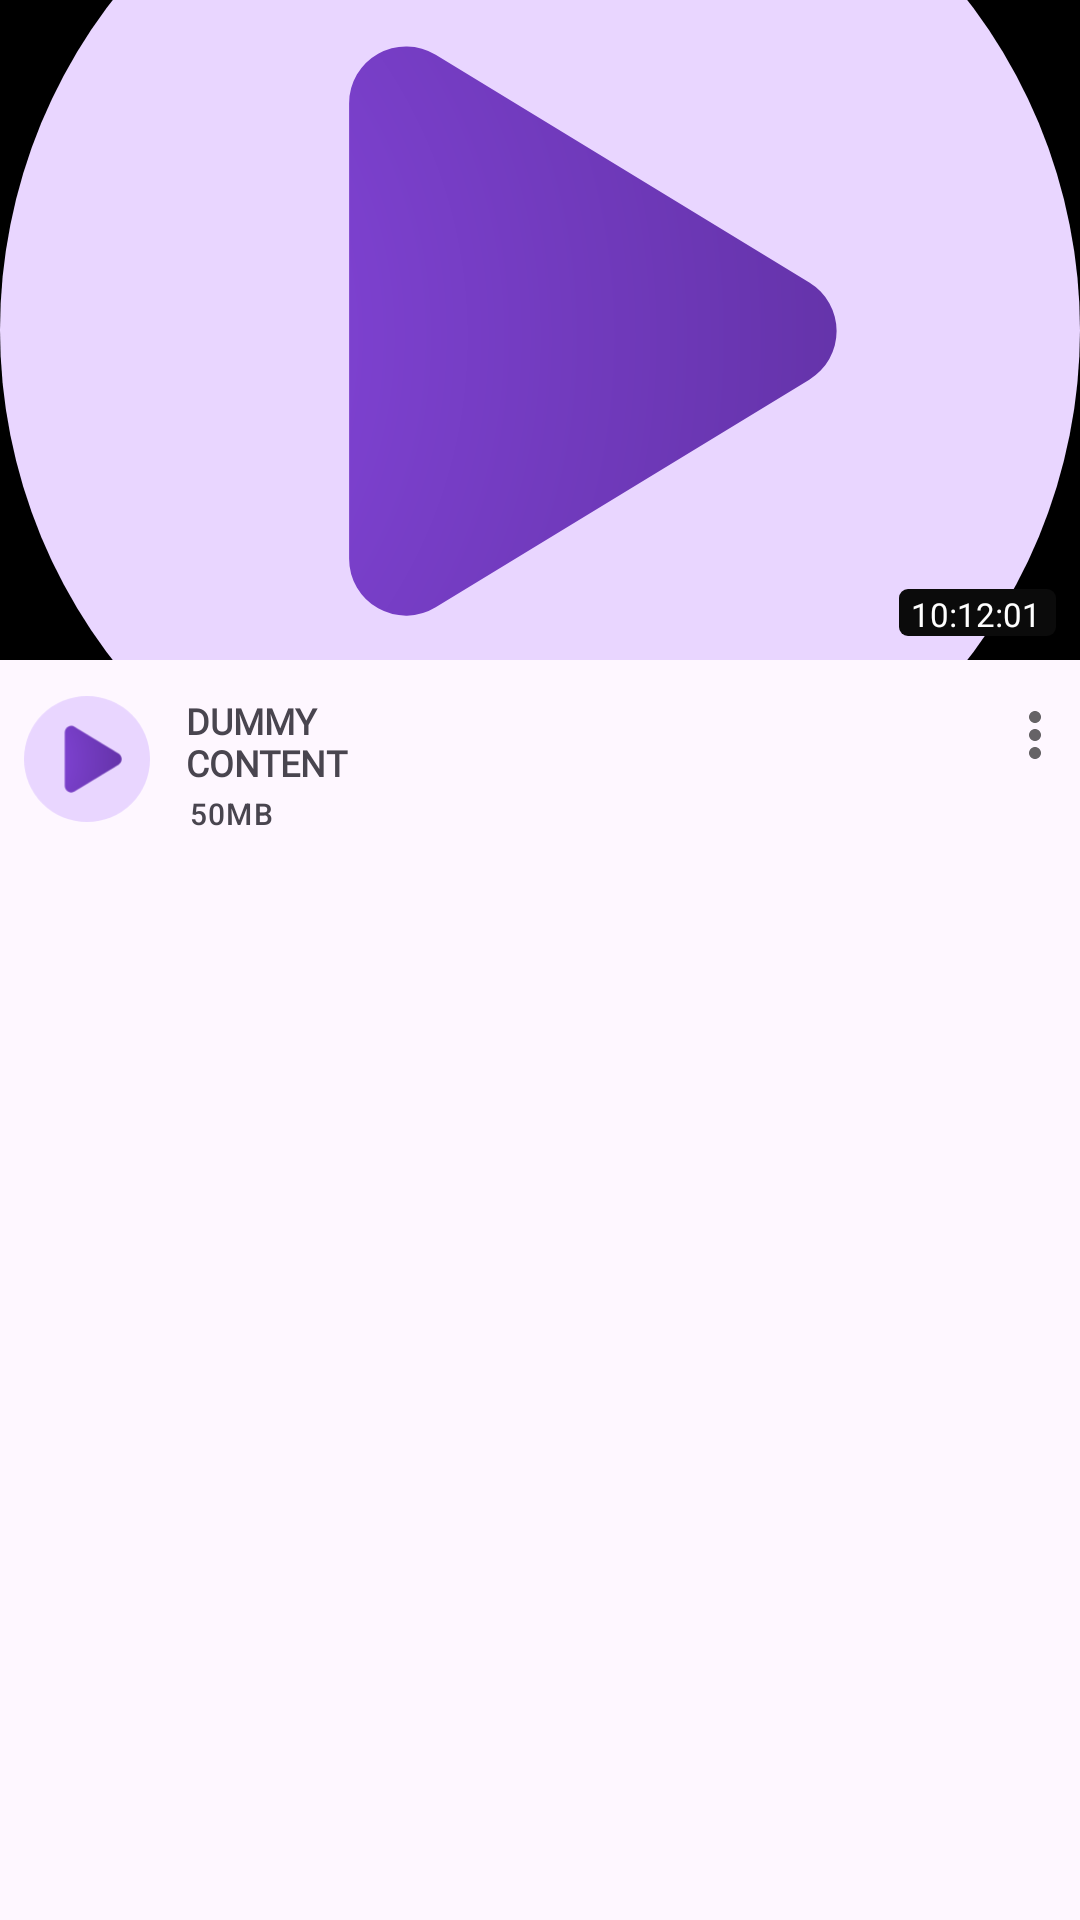

Reconstruct the res/layout file that produces this screen, plus the resources it refers to.
<!-- AndroidManifest.xml: application theme Theme.Video -->
<!-- res/layout/youtube_preview.xml -->
<androidx.constraintlayout.widget.ConstraintLayout xmlns:android="http://schemas.android.com/apk/res/android"
    xmlns:app="http://schemas.android.com/apk/res-auto"
    xmlns:tools="http://schemas.android.com/tools"
    android:id="@+id/previewTileLayout"
    android:layout_width="match_parent"
    android:layout_height="wrap_content">

    <ImageView
        android:id="@+id/thumbnail"
        android:layout_width="match_parent"
        android:layout_height="220dp"
        android:background="@color/black"
        android:contentDescription="@string/videoThumbnail"
        android:scaleType="centerCrop"
        android:src="@drawable/ic_logo_icon"
        app:layout_constraintEnd_toEndOf="parent"
        app:layout_constraintStart_toStartOf="parent"
        app:layout_constraintTop_toTopOf="parent"
        tools:ignore="MissingConstraints" />

    <LinearLayout
        android:id="@+id/linearLayout"
        android:layout_width="wrap_content"
        android:layout_height="wrap_content"
        android:layout_margin="8dp"
        android:backgroundTint="@color/black_overlay"
        android:backgroundTintMode="add"
        android:background="@drawable/duration_size_bg"
        app:layout_constraintBottom_toBottomOf="@+id/thumbnail"
        app:layout_constraintEnd_toEndOf="parent">

        <TextView
            android:id="@+id/durationV"
            android:layout_width="wrap_content"
            android:layout_height="wrap_content"
            android:fontFamily="@font/not_sans"
            android:gravity="center"
            android:paddingStart="4dp"
            android:paddingTop="1dp"
            android:paddingEnd="5dp"
            android:text="@string/dummyDuration10_12_01"
            android:textColor="@color/white"
            android:textSize="11sp" />
    </LinearLayout>

    <ImageView
        android:id="@+id/imageView"
        android:layout_width="42dp"
        android:layout_height="42dp"
        android:layout_marginStart="8dp"
        android:layout_marginTop="12dp"
        android:layout_marginBottom="20dp"
        android:src="@drawable/ic_logo_icon"
        app:layout_constraintVertical_bias="0"
        app:layout_constraintBottom_toBottomOf="parent"
        app:layout_constraintStart_toStartOf="parent"
        app:layout_constraintTop_toBottomOf="@+id/thumbnail"
        android:contentDescription="@string/ytchannellogo" />

    <TextView
        android:id="@+id/titleV"
        android:layout_width="match_parent"
        android:layout_height="wrap_content"
        android:layout_gravity="bottom"
        android:layout_marginStart="58dp"
        android:layout_marginEnd="36dp"
        android:layout_marginTop="12dp"
        android:ellipsize="end"
        android:fontFamily="@font/not_sans"
        android:gravity="left"
        android:maxLines="2"
        android:paddingStart="4dp"
        android:text="@string/dummy_content"
        android:textSize="12sp"
        android:textStyle="bold"
        app:layout_constraintEnd_toEndOf="parent"
        app:layout_constraintStart_toStartOf="parent"
        app:layout_constraintTop_toBottomOf="@+id/thumbnail"
        tools:ignore="RtlHardcoded,RtlSymmetry" />

    <SeekBar
        android:id="@+id/home_preview_seekbar"
        android:layout_width="match_parent"
        android:layout_height="5dp"
        android:layout_gravity="top"
        android:padding="0dp"
        android:progressTint="@android:color/holo_red_light"
        android:progressDrawable="@drawable/home_preview_seekbar_process"
        android:thumb="@color/black"
        app:layout_constraintBottom_toBottomOf="@+id/thumbnail"
        app:layout_constraintEnd_toEndOf="parent"
        app:layout_constraintStart_toStartOf="parent" />

    <TextView
        android:id="@+id/sizePreview"
        style="@style/TextAppearance.Material3.LabelSmall"
        android:layout_width="wrap_content"
        android:layout_height="wrap_content"
        android:layout_marginStart="8dp"
        android:layout_marginTop="1dp"
        android:layout_marginBottom="8dp"
        android:fontFamily="@font/not_sans"
        android:paddingStart="5dp"
        android:paddingTop="1dp"
        android:paddingEnd="4dp"
        android:text="@string/dummyVideoSize50mb"
        android:textSize="10sp"
        app:layout_constraintBottom_toBottomOf="parent"
        app:layout_constraintEnd_toEndOf="@+id/titleV"
        app:layout_constraintHorizontal_bias="0"
        app:layout_constraintVertical_bias="0"
        app:layout_constraintStart_toEndOf="@+id/imageView"
        app:layout_constraintTop_toBottomOf="@+id/titleV"
        tools:ignore="SmallSp" />

    <ImageButton
        android:id="@+id/previewHomeMore"
        android:layout_width="wrap_content"
        android:layout_height="wrap_content"
        android:layout_marginTop="5dp"
        android:paddingTop="8dp"
        android:paddingEnd="3dp"
        android:paddingStart="3dp"
        android:paddingBottom="8dp"
        android:background="?attr/selectableItemBackground"
        android:contentDescription="@string/more"
        android:foregroundGravity="top"
        android:alpha="0.6"
        android:src="@drawable/ic_baseline_more_vert_24"
        app:layout_constraintEnd_toEndOf="parent"
        app:layout_constraintTop_toBottomOf="@+id/thumbnail"
        tools:ignore="MissingConstraints,RtlHardcoded" />

    <FrameLayout
        android:id="@+id/selectedIndicator"
        android:layout_width="0dp"
        android:layout_height="0dp"
        android:background="@color/black_overlay"
        android:visibility="gone"
        app:layout_constraintBottom_toBottomOf="parent"
        app:layout_constraintEnd_toEndOf="parent"
        app:layout_constraintStart_toStartOf="parent"
        app:layout_constraintTop_toTopOf="parent">

        <ImageView
            android:layout_width="35dp"
            android:layout_height="35dp"
            android:layout_gravity="center"
            android:layout_marginBottom="32dp"
            android:background="@drawable/home_tab_indicator"
            android:backgroundTint="@color/white"
            android:padding="8dp"
            android:src="@drawable/ic_baseline_done_24"
            app:tint="@color/purple_700"
            android:contentDescription="@string/selecteditem" />

    </FrameLayout>


</androidx.constraintlayout.widget.ConstraintLayout>
<!-- resources referenced by this layout -->
<resources>
  <color name="black">#FF000000</color>
  <color name="black_overlay">#66000000</color>
  <color name="purple_700">#FF3700B3</color>
  <color name="white">#FFFFFFFF</color>
  <!-- drawable duration_size_bg (drawable) -->
  <?xml version="1.0" encoding="utf-8"?>
  <shape xmlns:android="http://schemas.android.com/apk/res/android">
  <solid android:color="@color/DuSizeBackground"/>
      <corners android:radius="3dp"/>
  </shape>
  <!-- drawable home_tab_indicator (drawable) -->
  <?xml version="1.0" encoding="utf-8"?>
  <shape xmlns:android="http://schemas.android.com/apk/res/android">
      <solid android:color="@color/purple_500"/>
      <corners android:radius="40dp"/>
  </shape>
  <!-- drawable ic_baseline_more_vert_24 (drawable) -->
  <vector android:autoMirrored="true" android:height="24dp"
      android:tint="@color/homePreviewMore" android:viewportHeight="24"
      android:viewportWidth="24" android:width="24dp" xmlns:android="http://schemas.android.com/apk/res/android">
      <path android:fillColor="@color/homePreviewMore" android:pathData="M12,8c1.1,0 2,-0.9 2,-2s-0.9,-2 -2,-2 -2,0.9 -2,2 0.9,2 2,2zM12,10c-1.1,0 -2,0.9 -2,2s0.9,2 2,2 2,-0.9 2,-2 -0.9,-2 -2,-2zM12,16c-1.1,0 -2,0.9 -2,2s0.9,2 2,2 2,-0.9 2,-2 -0.9,-2 -2,-2z"/>
  </vector>
  <!-- drawable ic_logo_icon (drawable) -->
  <vector xmlns:android="http://schemas.android.com/apk/res/android"
      xmlns:aapt="http://schemas.android.com/aapt"
      android:width="50dp"
      android:height="50dp"
      android:viewportWidth="512"
      android:viewportHeight="512">
      <group>
          <clip-path android:pathData="M0,0h512v512h-512z" />
          <path
              android:fillColor="#e9d6ff"
              android:pathData="M256,256m-256,0a256,256 0,1 1,512 0a256,256 0,1 1,-512 0" />
          <path android:pathData="M383.664,233.444a27,27 0,0 1,-0 46.113L206.55,387.485A27,27 114.953,0 1,165.5 364.429L165.5,148.571a27,27 84.401,0 1,41.05 -23.056Z">
              <aapt:attr name="android:fillColor">
                  <gradient
                      android:centerX="-12.054251"
                      android:centerY="259.45312"
                      android:gradientRadius="467.51584"
                      android:type="radial">
                      <item
                          android:color="#FF8E4BEA"
                          android:offset="0" />
                      <item
                          android:color="#FF5F30A1"
                          android:offset="1" />
                  </gradient>
              </aapt:attr>
          </path>
      </group>
  </vector>
  <string name="dummyDuration10_12_01">10:12:01</string>
  <string name="dummyVideoSize50mb">50MB</string>
  <string name="dummy_content">DUMMY\nCONTENT</string>
  <string name="more">more</string>
  <string name="selecteditem">selectedItem</string>
  <string name="videoThumbnail">VideoThumbnail</string>
  <string name="ytchannellogo">YTChannelLogo</string>
  <style name="Theme.Video" parent="Theme.Material3.DayNight.NoActionBar">
          
          
          <item name="colorPrimary">@color/purple_200</item>
          <item name="colorPrimaryVariant">@color/purple_500</item>
          <item name="colorOnPrimary">@color/purple_700</item>
          
          <item name="colorSecondary">@color/purple_200</item>
          <item name="colorSecondaryVariant">@color/purple_500</item>
          <item name="colorOnSecondary">@color/purple_700</item>
          
          
          
      </style>
  <color name="DuSizeBackground">#99121212</color>
  <color name="purple_500">#FF6200EE</color>
  <color name="homePreviewMore">#FF000000</color>
  <color name="purple_200">#FFBB86FC</color>
</resources>
